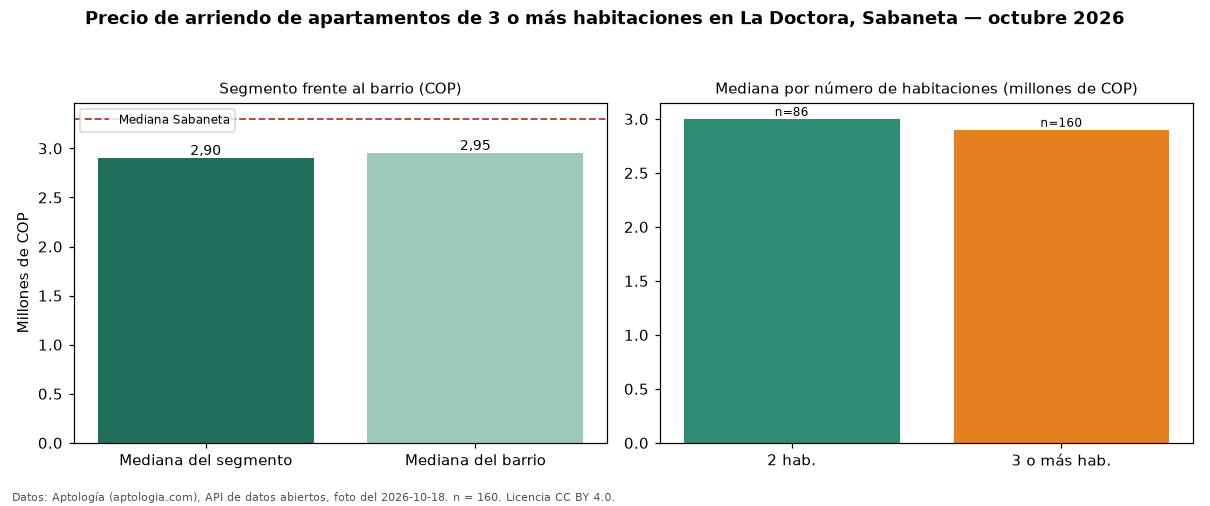

The data file committed next to this chart (first rows):
seccion, metrica, valor_cop, n
precio, mediana, 2900000, 160
habitaciones, 2, 3000000, 86
habitaciones, 3+, 2900000, 160
barrio, mediana_barrio_todos_los_tamanos, 2950000, 251
ciudad, mediana_ciudad, 3300000, 
fuente, fecha_foto, 2026-10-18, 
fuente, atribucion, https://www.aptologia.com/arriendo/saban…, 
